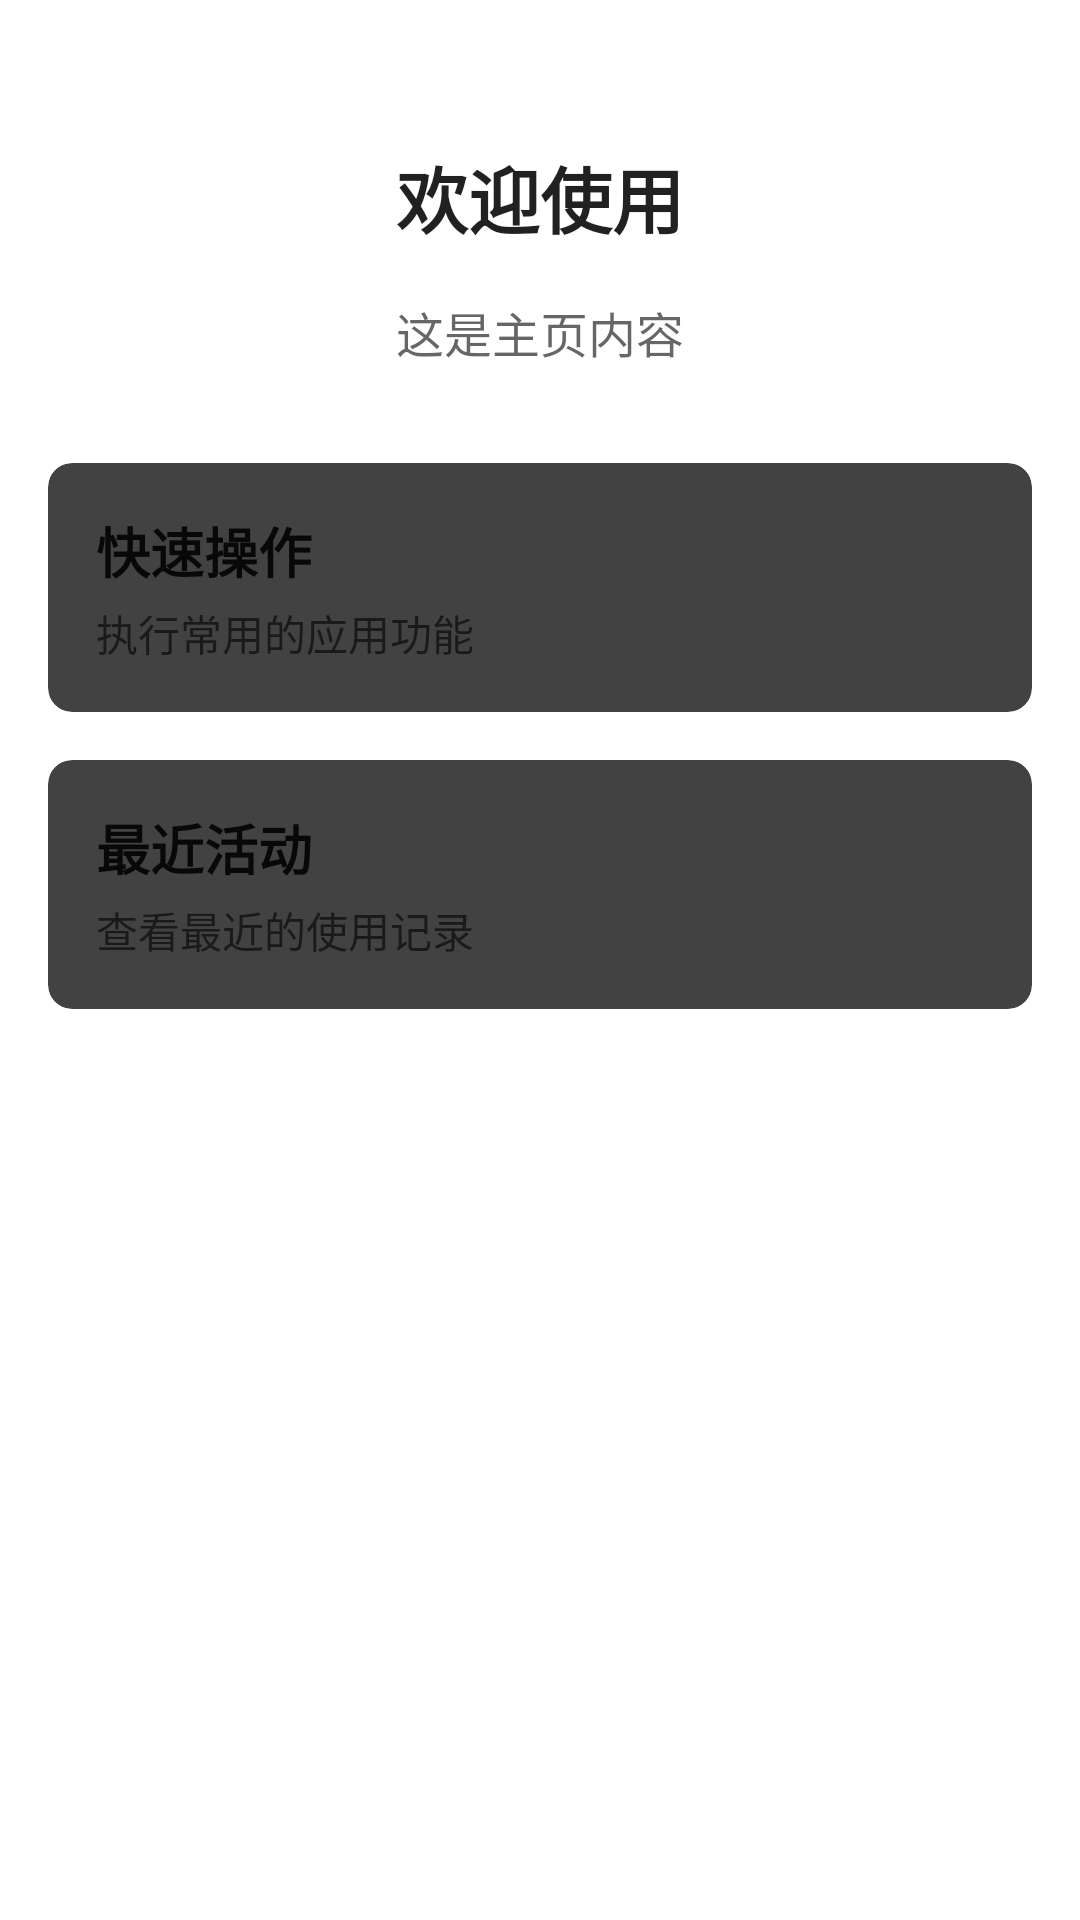

Here is an Android app screen rendered from its layout file. Give the layout XML and the strings, colors and styles it references.
<!-- AndroidManifest.xml: application theme Theme.MyAndroidApp -->
<!-- res/layout/fragment_home.xml -->
<?xml version="1.0" encoding="utf-8"?>
<androidx.constraintlayout.widget.ConstraintLayout xmlns:android="http://schemas.android.com/apk/res/android"
    xmlns:app="http://schemas.android.com/apk/res-auto"
    xmlns:tools="http://schemas.android.com/tools"
    android:layout_width="match_parent"
    android:layout_height="match_parent"
    android:padding="16dp"
    tools:context=".ui.fragments.HomeFragment">

    
    <TextView
        android:id="@+id/tv_home_title"
        android:layout_width="wrap_content"
        android:layout_height="wrap_content"
        android:text="欢迎使用"
        android:textSize="24sp"
        android:textStyle="bold"
        android:textColor="@color/primary_text"
        app:layout_constraintTop_toTopOf="parent"
        app:layout_constraintStart_toStartOf="parent"
        app:layout_constraintEnd_toEndOf="parent"
        android:layout_marginTop="32dp" />

    
    <TextView
        android:id="@+id/tv_home_description"
        android:layout_width="0dp"
        android:layout_height="wrap_content"
        android:text="这是主页内容"
        android:textSize="16sp"
        android:textColor="@color/secondary_text"
        android:gravity="center"
        android:lineSpacingExtra="4dp"
        app:layout_constraintTop_toBottomOf="@+id/tv_home_title"
        app:layout_constraintStart_toStartOf="parent"
        app:layout_constraintEnd_toEndOf="parent"
        android:layout_marginTop="16dp"
        android:layout_marginStart="32dp"
        android:layout_marginEnd="32dp" />

    
    <LinearLayout
        android:layout_width="0dp"
        android:layout_height="wrap_content"
        android:orientation="vertical"
        android:layout_marginTop="32dp"
        app:layout_constraintTop_toBottomOf="@+id/tv_home_description"
        app:layout_constraintStart_toStartOf="parent"
        app:layout_constraintEnd_toEndOf="parent">

        
        <androidx.cardview.widget.CardView
            android:layout_width="match_parent"
            android:layout_height="wrap_content"
            android:layout_marginBottom="16dp"
            app:cardCornerRadius="8dp"
            app:cardElevation="4dp">

            <LinearLayout
                android:layout_width="match_parent"
                android:layout_height="wrap_content"
                android:orientation="vertical"
                android:padding="16dp">

                <TextView
                    android:layout_width="wrap_content"
                    android:layout_height="wrap_content"
                    android:text="快速操作"
                    android:textSize="18sp"
                    android:textStyle="bold"
                    android:textColor="@color/primary_text" />

                <TextView
                    android:layout_width="wrap_content"
                    android:layout_height="wrap_content"
                    android:text="执行常用的应用功能"
                    android:textSize="14sp"
                    android:textColor="@color/secondary_text"
                    android:layout_marginTop="4dp" />

            </LinearLayout>

        </androidx.cardview.widget.CardView>

        
        <androidx.cardview.widget.CardView
            android:layout_width="match_parent"
            android:layout_height="wrap_content"
            app:cardCornerRadius="8dp"
            app:cardElevation="4dp">

            <LinearLayout
                android:layout_width="match_parent"
                android:layout_height="wrap_content"
                android:orientation="vertical"
                android:padding="16dp">

                <TextView
                    android:layout_width="wrap_content"
                    android:layout_height="wrap_content"
                    android:text="最近活动"
                    android:textSize="18sp"
                    android:textStyle="bold"
                    android:textColor="@color/primary_text" />

                <TextView
                    android:layout_width="wrap_content"
                    android:layout_height="wrap_content"
                    android:text="查看最近的使用记录"
                    android:textSize="14sp"
                    android:textColor="@color/secondary_text"
                    android:layout_marginTop="4dp" />

            </LinearLayout>

        </androidx.cardview.widget.CardView>

    </LinearLayout>

</androidx.constraintlayout.widget.ConstraintLayout>
<!-- resources referenced by this layout -->
<resources>
  <color name="primary_text">#DE000000</color>
  <color name="secondary_text">#99000000</color>
</resources>
